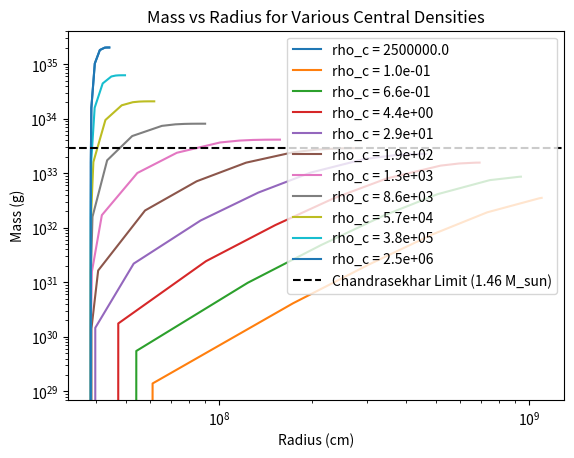

Reproduce this figure in Python.
import numpy as np
from scipy.integrate import solve_ivp
from matplotlib import pyplot as plt

Mu_e = 2
RHO_0 = 9.74 * 10**5 * Mu_e
M_0 = 5.67 * 10**33 / Mu_e**2
R_0 = 7.72 * 10**8 / Mu_e


def system_of_equations(r, ystate):
    rho, m = ystate
    if rho <= 0:  
        return [0, 0]
    x = rho**(1/3)
    gamma_x = x**2 / (3 * (1 + x**2)**0.5)
    dystatedr = [-m * rho / (gamma_x * r**2), rho * r**2]
    return dystatedr

def density_equals_zero(r, ystate):
    Density_Tol = 1e-2
    return ystate[0] - Density_Tol

density_equals_zero.terminal = True
density_equals_zero.direction = -1


def solve_equations(rho_center):
    boundary_condition = [rho_center, 0]
    range_of_radius = [0.1, 1e4]
    solution = solve_ivp(
        system_of_equations,
        range_of_radius,
        boundary_condition,
        events=density_equals_zero
    )
    return solution


rho_center = 2.5e6
solution = solve_equations(rho_center)

radius = solution.t * R_0
mass = solution.y[1] * M_0

plt.plot(radius, mass, label=f'rho_c = {rho_center}')
plt.title('Mass vs Radius for White Dwarfs')
plt.xlabel('Radius (cm)')
plt.ylabel('Mass (g)')
plt.legend()
plt.show()


initial_densities = np.logspace(-1, 6.4, 10)
for rho_center in initial_densities:
    solution = solve_equations(rho_center)
    radius = solution.t * R_0
    mass = solution.y[1] * M_0

    #Convert to physical units
    radius_physical = solution.t * R_0
    mass_physical = solution.y[1] * M_0
    density_physical = solution.y[0] * RHO_0
    plt.plot(radius_physical, mass_physical, label=f'rho_c = {rho_center:.1e}')


plt.title('Mass vs Radius for Various Central Densities')
plt.xlabel('Radius (cm)')
plt.ylabel('Mass (g)')
plt.xscale('log')
plt.yscale('log')


#Chandrasekhar limit
M_Ch = 5.836 / Mu_e**2 
plt.axhline(y=M_Ch * 1.989e33, color='black', linestyle='--', label=f"Chandrasekhar Limit ({M_Ch:.2f} M_sun)")
plt.legend()
plt.show()
